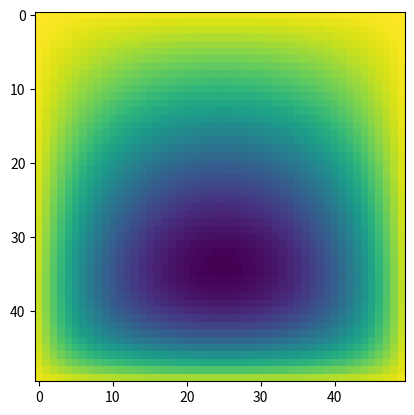

This chart was generated by the following Python code:
# -*- coding: utf-8 -*-
"""
Created on Tue Feb 13 18:14:15 2018

[redacted]
"""
import numpy as np
import matplotlib.pyplot as plt
N = 50
a = -20*np.ones(N)
b = 4*np.ones(N-1)
c = 4*np.ones(N)
d= np.ones(N-1)
I = np.eye(N)
def tridiag(a, b, c, k1=-1, k2=0, k3=1):
    return np.diag(a, k1) + np.diag(b, k2) + np.diag(c, k3)
T = tridiag(b,a,b)
R = tridiag(d,c,d)
S = tridiag(d,np.zeros(N),d)
A = np.kron(I,T)+np.kron(S,R)
def f(i,N):
    h = 1/(N+1) 
    x = (i%(N+1))*h
    g = int(i/N ) if i%N ==0 else int(i/N )+1
    y = g*h
    x = (i - (g-1)*N)*h
    return x**2 + y**2
fvec = np.array([])
for i in range(1,N**2+1):
    fvec = np.append(fvec,f(i,N**2))
h = 1/(N+1) 
i=0
for row in A:
    fvec[i]+= sum(row)
    i+=1
fv = (h**2)*fvec
x = np.linalg.solve(A, fv)
xn = np.reshape(x,(N,N))
plt.imshow(xn)